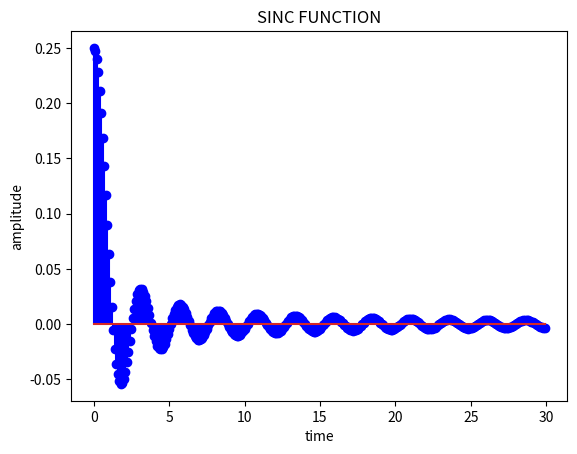

Recreate this plot in Python.
import numpy as np
import matplotlib.pyplot as plt
#import cmath as cm
n=np.arange(0,30,0.1)
x1=np.sinc(n*(np.pi/4))
plt.stem(n,x1/4,'b')
plt.title('SINC FUNCTION')
plt.xlabel('time')
plt.ylabel('amplitude')
plt.show()
